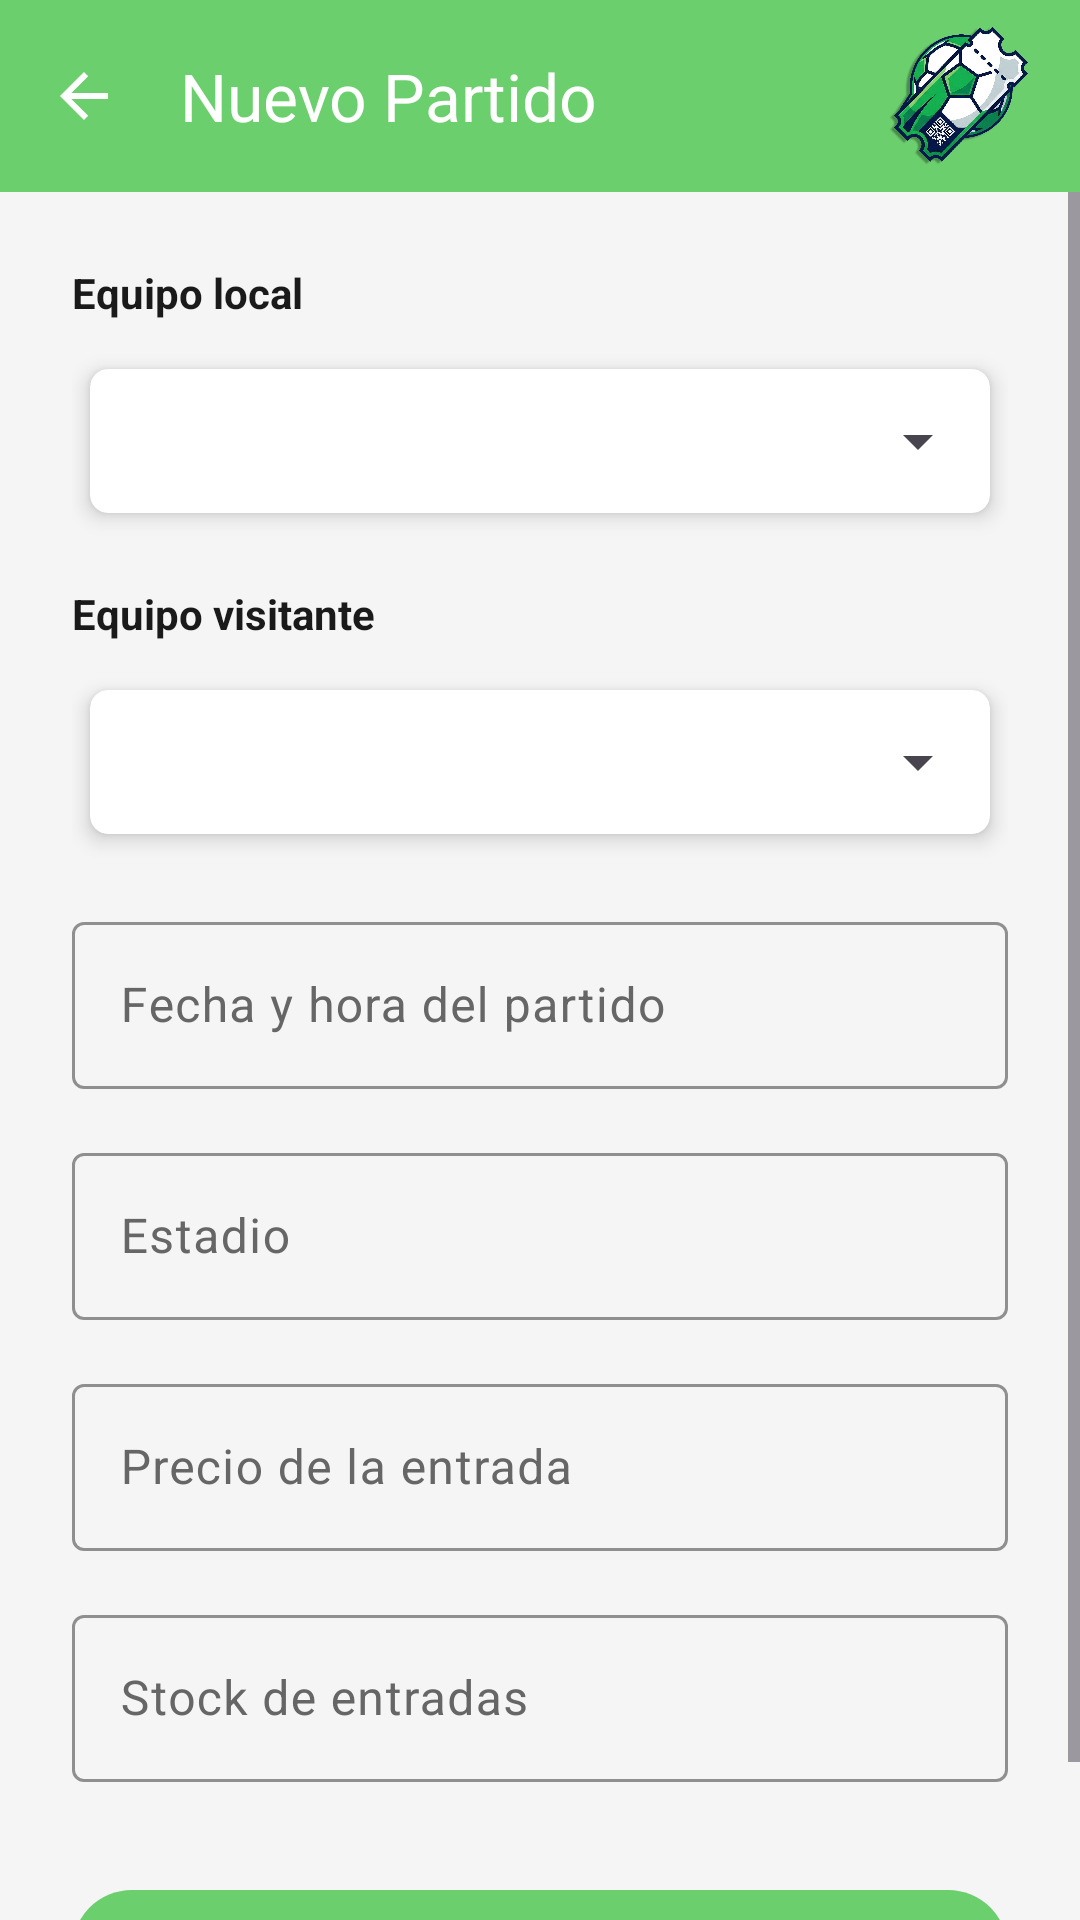

Android layout source for this screen:
<!-- AndroidManifest.xml: application theme Theme.PaseDeGol -->
<!-- res/layout/activity_match_edit.xml -->
<?xml version="1.0" encoding="utf-8"?>
<LinearLayout xmlns:android="http://schemas.android.com/apk/res/android"
    xmlns:app="http://schemas.android.com/apk/res-auto"
    android:layout_width="match_parent"
    android:layout_height="match_parent"
    android:orientation="vertical"
    android:background="?attr/android:colorBackground">

    
    <com.google.android.material.appbar.AppBarLayout
        android:layout_width="match_parent"
        android:layout_height="wrap_content"
        android:fitsSystemWindows="true"
        android:background="@color/green_primary">

        <com.google.android.material.appbar.MaterialToolbar
            android:id="@+id/toolbar"
            android:layout_width="match_parent"
            android:layout_height="?attr/actionBarSize"
            android:background="@color/green_primary"
            app:title="Nuevo Partido"
            app:titleTextColor="@color/white"
            app:navigationIcon="?attr/homeAsUpIndicator"
            app:navigationIconTint="@color/white">

            
            <ImageView
                android:layout_width="48dp"
                android:layout_height="48dp"
                android:layout_gravity="end|center_vertical"
                android:layout_marginEnd="16dp"
                android:src="@drawable/ic_pasedegol"
                android:contentDescription="Logo de PaseDeGol" />

        </com.google.android.material.appbar.MaterialToolbar>

    </com.google.android.material.appbar.AppBarLayout>

    
    <ScrollView
        android:layout_width="match_parent"
        android:layout_height="0dp"
        android:layout_weight="1"
        android:fillViewport="true">

        <LinearLayout
            android:layout_width="match_parent"
            android:layout_height="wrap_content"
            android:orientation="vertical"
            android:padding="24dp">

            
            <TextView
                android:layout_width="wrap_content"
                android:layout_height="wrap_content"
                android:text="Equipo local"
                android:textSize="14sp"
                android:textStyle="bold"
                android:textColor="?attr/colorOnSurface"
                android:layout_marginBottom="8dp" />

            <androidx.cardview.widget.CardView
                android:layout_width="match_parent"
                android:layout_height="wrap_content"
                android:layout_marginBottom="16dp"
                app:cardCornerRadius="6dp"
                app:cardElevation="4dp"
                app:cardBackgroundColor="?attr/colorSurface"
                app:cardUseCompatPadding="true">

                <Spinner
                    android:id="@+id/spinnerHomeTeam"
                    android:layout_width="match_parent"
                    android:layout_height="48dp"
                    android:spinnerMode="dropdown"
                    android:popupBackground="?attr/variant02"/>

            </androidx.cardview.widget.CardView>

            
            <TextView
                android:layout_width="wrap_content"
                android:layout_height="wrap_content"
                android:text="Equipo visitante"
                android:textSize="14sp"
                android:textStyle="bold"
                android:textColor="?attr/colorOnSurface"
                android:layout_marginBottom="8dp" />

            <androidx.cardview.widget.CardView
                android:layout_width="match_parent"
                android:layout_height="wrap_content"
                android:layout_marginBottom="16dp"
                app:cardCornerRadius="6dp"
                app:cardElevation="4dp"
                app:cardBackgroundColor="?attr/colorSurface"
                app:cardUseCompatPadding="true">

                <Spinner
                    android:id="@+id/spinnerAwayTeam"
                    android:layout_width="match_parent"
                    android:layout_height="48dp"
                    android:spinnerMode="dropdown"
                    android:popupBackground="?attr/variant02"/>

            </androidx.cardview.widget.CardView>

            
            <com.google.android.material.textfield.TextInputLayout
                android:layout_width="match_parent"
                android:layout_height="wrap_content"
                android:layout_marginBottom="16dp"
                app:boxStrokeColor="@color/green_primary"
                app:hintTextColor="@color/green_primary">

                <com.google.android.material.textfield.TextInputEditText
                    android:id="@+id/etDate"
                    android:layout_width="match_parent"
                    android:layout_height="wrap_content"
                    android:hint="Fecha y hora del partido"
                    android:focusable="false"
                    android:clickable="true"
                    android:cursorVisible="false" />

            </com.google.android.material.textfield.TextInputLayout>

            
            <com.google.android.material.textfield.TextInputLayout
                android:layout_width="match_parent"
                android:layout_height="wrap_content"
                android:layout_marginBottom="16dp"
                app:boxStrokeColor="@color/green_primary"
                app:hintTextColor="@color/green_primary">

                <com.google.android.material.textfield.TextInputEditText
                    android:id="@+id/etStadium"
                    android:layout_width="match_parent"
                    android:layout_height="wrap_content"
                    android:hint="Estadio"
                    android:inputType="textCapWords"
                    android:maxLines="1" />

            </com.google.android.material.textfield.TextInputLayout>

            
            <com.google.android.material.textfield.TextInputLayout
                android:layout_width="match_parent"
                android:layout_height="wrap_content"
                android:layout_marginBottom="16dp"
                app:boxStrokeColor="@color/green_primary"
                app:hintTextColor="@color/green_primary"
                app:suffixText="€">

                <com.google.android.material.textfield.TextInputEditText
                    android:id="@+id/etPrice"
                    android:layout_width="match_parent"
                    android:layout_height="wrap_content"
                    android:hint="Precio de la entrada"
                    android:inputType="numberDecimal"
                    android:maxLines="1" />

            </com.google.android.material.textfield.TextInputLayout>

            
            <com.google.android.material.textfield.TextInputLayout
                android:layout_width="match_parent"
                android:layout_height="wrap_content"
                android:layout_marginBottom="16dp"
                app:boxStrokeColor="@color/green_primary"
                app:hintTextColor="@color/green_primary">

                <com.google.android.material.textfield.TextInputEditText
                    android:id="@+id/etStock"
                    android:layout_width="match_parent"
                    android:layout_height="wrap_content"
                    android:hint="Stock de entradas"
                    android:inputType="number"
                    android:maxLines="1" />

            </com.google.android.material.textfield.TextInputLayout>

            
            <ProgressBar
                android:id="@+id/progressBar"
                android:layout_width="wrap_content"
                android:layout_height="wrap_content"
                android:layout_gravity="center"
                android:visibility="gone"
                android:layout_marginTop="16dp" />

            
            <com.google.android.material.button.MaterialButton
                android:id="@+id/btnPublish"
                android:layout_width="match_parent"
                android:layout_height="wrap_content"
                android:layout_marginTop="16dp"
                android:text="PUBLICAR PARTIDO"
                android:textStyle="bold"
                android:textColor="@color/white"
                app:backgroundTint="@color/green_primary"
                app:icon="@drawable/ic_save"
                app:iconGravity="textStart"
                app:iconTint="@color/white" />

        </LinearLayout>

    </ScrollView>

</LinearLayout>
<!-- resources referenced by this layout -->
<resources>
  <color name="green_primary">#6BCF6D</color>
  <color name="white">#FFFFFF</color>
  <!-- drawable ic_pasedegol: png bitmap (drawable, 1042243 bytes) -->
  <style name="Theme.PaseDeGol" parent="Base.Theme.PaseDeGol" />
  <style name="Base.Theme.PaseDeGol" parent="Theme.Material3.DayNight.NoActionBar">
          <item name="colorPrimary">@color/green_primary</item>
          <item name="colorOnPrimary">@color/white</item>
          <item name="colorPrimaryContainer">@color/green_container</item>
          <item name="colorOnPrimaryContainer">@color/green_dark</item>
          <item name="colorSecondary">@color/green_dark</item>
          <item name="colorOnSecondary">@color/white</item>
          <item name="colorSurface">@color/surface</item>
          <item name="colorOnSurface">@color/on_surface</item>
          <item name="colorOnSurfaceVariant">@color/on_surface_variant</item>
          <item name="android:colorBackground">@color/background</item>
          <item name="materialButtonStyle">@style/Widget.PaseDeGol.Button</item>
          <item name="bottomNavigationStyle">@style/Widget.PaseDeGol.BottomNavigation</item>
  
          <item name="variant01">@color/light_01</item>
          <item name="variant02">@color/white</item>
  
          
          <item name="android:windowSplashScreenBackground" tools:targetApi="31">@android:color/white</item>
          <item name="android:windowSplashScreenAnimatedIcon" tools:targetApi="31">@drawable/ic_splash_logo_padded</item>
      </style>
  <color name="green_container">#A5D6A7</color>
  <color name="green_dark">#388E3C</color>
  <color name="surface">#FFFFFF</color>
  <color name="on_surface">#1A1A1A</color>
  <color name="on_surface_variant">#666666</color>
  <color name="background">#F5F5F5</color>
  <style name="Widget.PaseDeGol.Button" parent="Widget.Material3.Button">
          <item name="backgroundTint">@color/green_primary</item>
          <item name="android:textColor">@color/white</item>
          <item name="shapeAppearance">@style/ShapeAppearance.PaseDeGol.Button</item>
      </style>
  <style name="Widget.PaseDeGol.BottomNavigation" parent="Widget.Material3.BottomNavigationView">
          <item name="itemIconTint">@color/bottom_nav_item_color</item>
          <item name="itemTextColor">@color/bottom_nav_item_color</item>
          <item name="itemActiveIndicatorStyle">@style/Widget.PaseDeGol.BottomNavigation.ActiveIndicator</item>
          <item name="itemRippleColor">@android:color/transparent</item>
          <item name="itemBackground">?attr/selectableItemBackgroundBorderless</item>
      </style>
  <color name="light_01">#FFE9E9E9</color>
  <!-- drawable ic_splash_logo_padded (drawable) -->
  <?xml version="1.0" encoding="utf-8"?>
  <inset xmlns:android="http://schemas.android.com/apk/res/android"
          android:drawable="@drawable/ic_pasedegol"
          android:inset="32dp" />
  <style name="ShapeAppearance.PaseDeGol.Button" parent="ShapeAppearance.Material3.Corner.Full">
      </style>
  <style name="Widget.PaseDeGol.BottomNavigation.ActiveIndicator" parent="Widget.Material3.BottomNavigationView.ActiveIndicator">
          <item name="android:color">@android:color/transparent</item>
      </style>
</resources>
